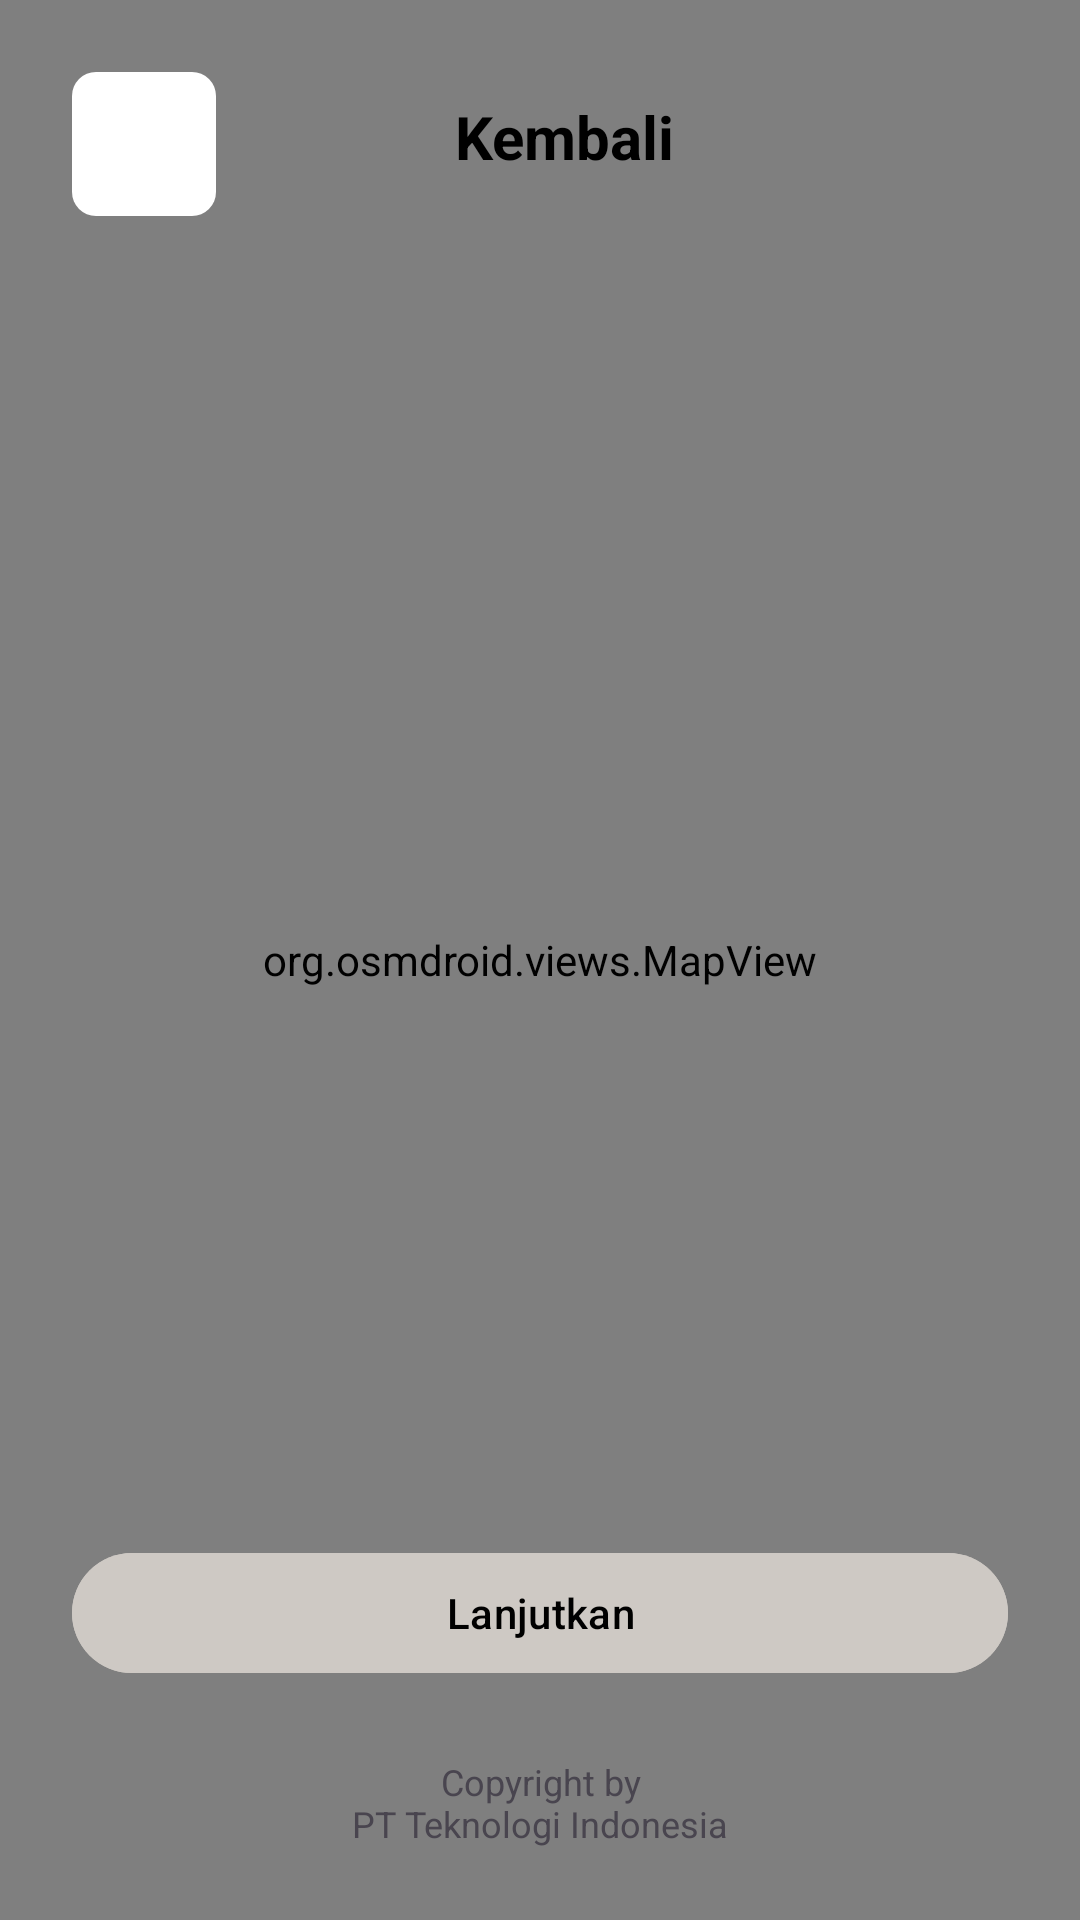

Produce the Android XML layout that renders to this screen, including the resource entries it uses.
<!-- AndroidManifest.xml: application theme Theme.PSPLauncher -->
<!-- res/layout/maps_absensi.xml -->
<?xml version="1.0" encoding="utf-8"?>
<androidx.constraintlayout.widget.ConstraintLayout
    xmlns:android="http://schemas.android.com/apk/res/android"
    xmlns:app="http://schemas.android.com/apk/res-auto"
    xmlns:tools="http://schemas.android.com/tools"
    android:layout_width="match_parent"
    android:layout_height="match_parent"
    android:background="@color/Grey_Background">

    <org.osmdroid.views.MapView
        android:id="@+id/mapview"
        android:layout_width="match_parent"
        android:layout_height="match_parent" />

    <ImageButton
        android:id="@+id/btnBack"
        android:layout_width="48dp"
        android:layout_height="48dp"
        android:src="@drawable/arrow_back"
        android:background="@drawable/bg_rectangle"
        android:layout_margin="24dp"
        app:layout_constraintTop_toTopOf="parent"
        app:layout_constraintStart_toStartOf="parent"/>

    <TextView
        android:id="@+id/tvBack"
        android:text="Kembali"
        android:textStyle="bold"
        android:textSize="20sp"
        android:layout_marginTop="32dp"
        android:textColor="@android:color/black"
        android:layout_width="wrap_content"
        android:layout_height="wrap_content"
        android:layout_marginStart="16dp"
        android:gravity="center"
        app:layout_constraintEnd_toEndOf="parent"
        app:layout_constraintStart_toStartOf="parent"
        app:layout_constraintStart_toEndOf="@+id/btnBack"
        app:layout_constraintTop_toTopOf="parent" />

    <androidx.cardview.widget.CardView
        android:id="@+id/cvWarning"
        android:layout_width="match_parent"
        android:layout_height="wrap_content"
        android:layout_margin="24dp"
        app:cardBackgroundColor="#FFCDD2"
        app:cardCornerRadius="12dp"
        app:cardElevation="8dp"
        android:visibility="gone"
        app:layout_constraintTop_toBottomOf="@id/btnBack">

        <LinearLayout
            android:padding="16dp"
            android:orientation="vertical"
            android:layout_width="match_parent"
            android:layout_height="wrap_content">

            <TextView
                android:text="Peringatan"
                android:textColor="#D32F2F"
                android:textStyle="bold"
                android:layout_width="wrap_content"
                android:layout_height="wrap_content"/>

            <TextView
                android:text="Layanan Lokasi Belum Aktif, Silahkan Aktifkan Layanan Lokasi Terlebih Dahulu"
                android:textColor="#D32F2F"
                android:layout_marginTop="8dp"
                android:layout_marginBottom="16dp"
                android:layout_width="wrap_content"
                android:layout_height="wrap_content"/>

            <Button
                android:id="@+id/btnAktifkanGPS"
                android:text="Aktifkan"
                android:backgroundTint="#FF9800"
                android:textColor="@android:color/white"
                android:layout_width="match_parent"
                android:layout_height="wrap_content"/>
        </LinearLayout>
    </androidx.cardview.widget.CardView>

    <com.google.android.material.button.MaterialButton
        android:id="@+id/btnNext"
        android:layout_width="match_parent"
        android:layout_height="wrap_content"
        android:layout_marginHorizontal="24dp"
        android:layout_marginVertical="24dp"
        android:backgroundTint="@color/Grey"
        android:text="Lanjutkan"
        android:textColor="@color/black"
        app:iconTint="@color/black"
        android:textSize="14sp"
        app:icon="@drawable/arrow_forward"
        app:layout_constraintBottom_toTopOf="@id/tv_copyright" />


    <TextView
        android:id="@+id/tv_copyright"
        android:layout_width="match_parent"
        android:layout_height="wrap_content"
        android:text="@string/copyright"
        android:textAlignment="center"
        android:textSize="12sp"
        android:paddingBottom="24dp"
        app:layout_constraintBottom_toBottomOf="parent" />


</androidx.constraintlayout.widget.ConstraintLayout>
<!-- resources referenced by this layout -->
<resources>
  <color name="Grey">#cec9c4</color>
  <color name="Grey_Background">#EEF2F3</color>
  <color name="black">#FF000000</color>
  <!-- drawable bg_rectangle (drawable) -->
  <?xml version="1.0" encoding="utf-8"?>
  <shape xmlns:android="http://schemas.android.com/apk/res/android"
      android:shape="rectangle">
  
      <solid
          android:color="@color/white"/>
  
      <corners android:radius="8dp" />
  
  </shape>
  <string name="copyright">Copyright by\nPT Teknologi Indonesia </string>
  <style name="Theme.PSPLauncher" parent="Base.Theme.PSPLauncher" />
  <color name="white">#FFFFFFFF</color>
  <style name="Base.Theme.PSPLauncher" parent="Theme.Material3.DayNight.NoActionBar">
          
          
      </style>
</resources>
